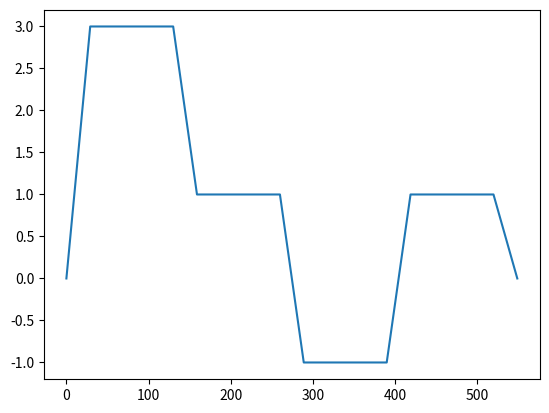

Python code for this plot:
#!/usr/bin/env python3
# -*- coding: utf-8 -*-
"""
Created on Fri Nov 16 14:36:36 2018
Generate a piecewise linear wave form with general amplitudes and intervals.
[redacted]
"""
import numpy as np
import warnings


def format_amplitudes_and_slopes(amplitudes_input, amplitude_lengths_input, slope_lengths_input):
    '''The aim of this function is to format the amplitudes and slopes to have the same length as the amplitudes,
    in case they are specified with an integer number.'''

    amplitudes_output = list(amplitudes_input)
    if type(slope_lengths_input) is int:
        slope_lengths_output = [slope_lengths_input] * len(amplitudes_output)
    if type(amplitude_lengths_input) is int:
        amplitude_lengths_output = [amplitude_lengths_input] * len(amplitudes_output)
    else:
        amplitude_lengths_output = list(amplitude_lengths_input)

    return amplitudes_output, amplitude_lengths_output, slope_lengths_output


def safety_format(amplitudes, safety_formatting):
    if safety_formatting is True:
        # amplitudes = np.insert(amplitudes, 0, 0, axis=0)
        if type(amplitudes) is list:
            amplitudes.append(0)
        else:
            amplitudes = np.insert(amplitudes, amplitudes.shape[0], 0, axis=0)
    else:
        warnings.warn('WARNING: Safety formatting is not enabled. This can make the boron-doped silicon device unusable. ')
    return amplitudes

# def safety_format(amplitudes_input, lengths_input, slopes_input):
#     '''The aim of this function is to start and end the waveform signal with zero,
#      in order to avoid damaging the boron-doped silicon device.'''
#     amplitudes_output = list(amplitudes_input)
#     amplitudes_output.append(0)

#     if type(slopes_input) is int:
#         slopes_output = [slopes_input] * len(amplitudes_output)
#     if type(lengths_input) is int:
#         lengths_output = [lengths_input] * (len(amplitudes_output) - 1)
#     else:
#         lengths_output = list(lengths_input)

#     lengths_output.append(0)
#     output = np.linspace(0, amplitudes_output[0], slopes_output[0])  # np.concatenate((np.array([]), np.linspace(0, amplitudes_output[0], slopes_output[0])))
#     return output, amplitudes_output, lengths_output, slopes_output


def generate_waveform(amplitudes, amplitude_lengths, slope_lengths=0, safety_formatting=True):
    '''
    Generates a waveform (voltage input over time) with constant intervals of value amplitudes[i] for interval i of length[i].

    amplitudes = The input from which a waveform will be generated. The input is in form of a list.
    amplitude_lengths = The number of points used to represent the amplitudes. It can be provided as a single number or as a list in which all the length values will correspond to its corresponding amplitude value.
    slope_lengths = The number of points of the slope.

    The output is in list format
    '''
    output = np.ndarray([])
    amplitudes = safety_format(amplitudes, safety_formatting)
    amplitudes, amplitude_lengths, slope_lengths = format_amplitudes_and_slopes(amplitudes, amplitude_lengths, slope_lengths)

    if len(amplitudes) == len(amplitude_lengths) == len(slope_lengths):
        if safety_formatting:
            output = np.linspace(0, amplitudes[0], slope_lengths[0])

        for i in range(len(amplitudes) - 1):
            output = np.concatenate((output, np.array([amplitudes[i]] * amplitude_lengths[i])))
            output = np.concatenate((output, np.linspace(amplitudes[i], amplitudes[i + 1], slope_lengths[i])))
    else:
        assert False, 'Assignment of amplitudes and lengths/slopes is not unique!'

    return output


def generate_mask(amplitudes, amplitude_lengths, slope_lengths=0, safety_formatting=True):
    '''
    Generates a waveform (voltage input over time) with constant intervals of value amplitudes[i] for interval i of length[i].

    amplitudes = The input from which a waveform will be generated. The input is in form of a list.
    amplitude_lengths = The number of points used to represent the amplitudes. It can be provided as a single number or as a list in which all the length values will correspond to its corresponding amplitude value.
    slope_lengths = The number of points of the slope.

    The output is in list format
    '''
    mask = []
    amplitudes = safety_format(amplitudes, safety_formatting)
    amplitudes, amplitude_lengths, slope_lengths = format_amplitudes_and_slopes(amplitudes, amplitude_lengths, slope_lengths)
    if len(amplitudes) == len(amplitude_lengths) == len(slope_lengths):
        mask += [False] * slope_lengths[0]
        for i in range(len(amplitudes) - 1):
            mask += [True] * amplitude_lengths[i]
            mask += [False] * slope_lengths[i + 1]
    else:
        assert False, 'Assignment of amplitudes and lengths/slopes is not unique!'

    return mask


def generate_waveform_from_masked_data(x, amplitude_lengths, slope_lengths):
    amplitudes = remove_unmasked_platos(x, amplitude_lengths)
    return generate_waveform(amplitudes, amplitude_lengths, slope_lengths)


def remove_unmasked_platos(x, amplitude_lengths):
    i = 0
    amplitudes = np.array([])
    while i < len(x):
        aux = x[i:i + amplitude_lengths]
        amplitudes = np.append(amplitudes, np.mean(aux))
        i += amplitude_lengths
    return amplitudes


def generate_slopped_plato(slope_length, total_length, value=1):
    length = total_length - (2 * slope_length)
    up = np.linspace(0, value, slope_length)
    down = np.linspace(value, 0, slope_length)
    plato = np.broadcast_to(value, length)
    return np.concatenate((up, plato, down))


if __name__ == '__main__':

    from matplotlib import pyplot as plt
    amplitudes, lengths = [3, 1, -1, 1], 100
    wave = generate_waveform(amplitudes, lengths, slope_lengths=30)
    print(len(wave))
    plt.figure()
    plt.plot(wave)
    plt.show()
